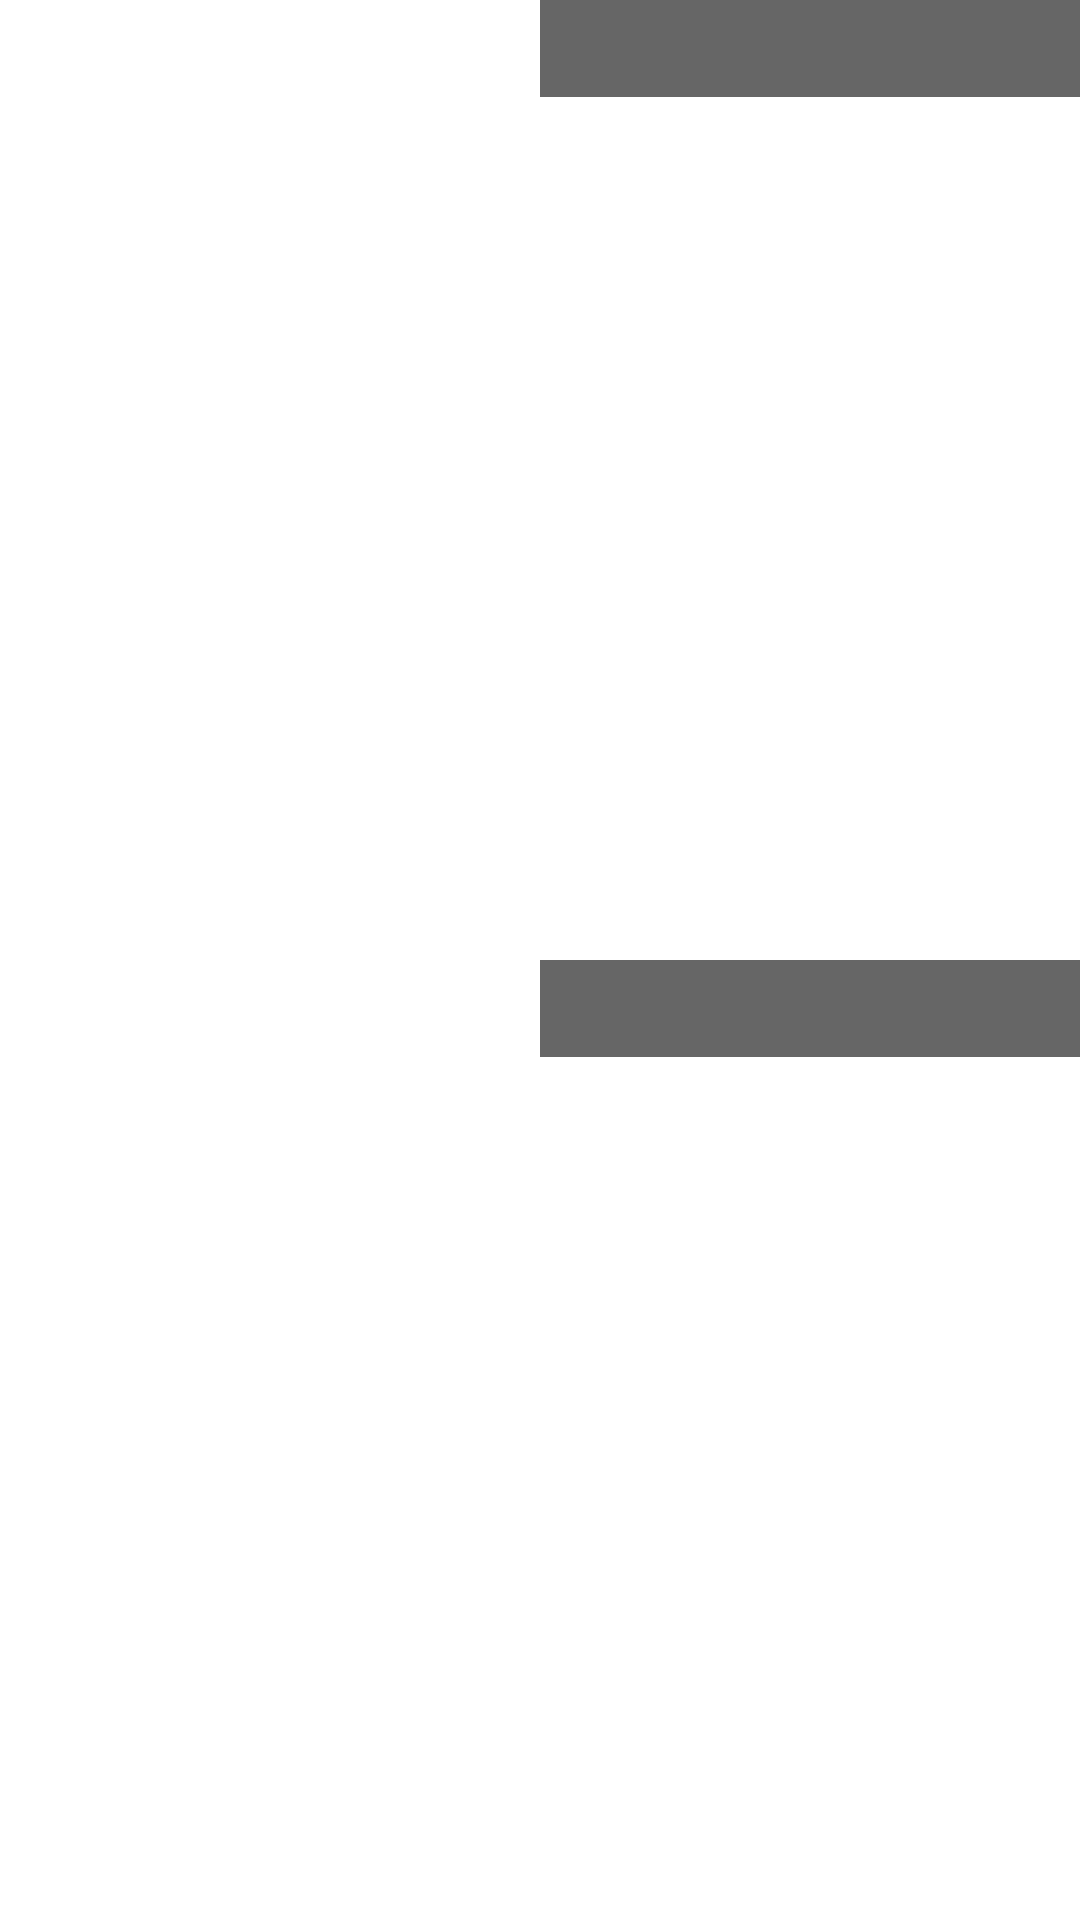

Produce the Android XML layout that renders to this screen, including the resource entries it uses.
<!-- AndroidManifest.xml: application theme Theme.AndroidDamster -->
<!-- res/layout/superhero_history_register_view.xml -->
<?xml version="1.0" encoding="utf-8"?>
<LinearLayout xmlns:android="http://schemas.android.com/apk/res/android"
    xmlns:app="http://schemas.android.com/apk/res-auto"
    xmlns:tools="http://schemas.android.com/tools"
    android:layout_width="match_parent"
    android:layout_height="180dp"
    tools:cardBackgroundColor="@color/black">

    
    <ImageView
        android:id="@+id/ivHeroRegister"
        android:layout_width="180dp"
        android:layout_height="match_parent"
        tools:src="@drawable/ic_volume"/>

    <LinearLayout
        android:layout_width="match_parent"
        android:layout_height="match_parent"
        android:orientation="vertical"
        >

        
        <LinearLayout
            android:layout_width="match_parent"
            android:layout_height="0dp"
            android:layout_weight="1"
            android:layout_gravity="center_vertical">

            
            <TextView
                android:id="@+id/tvHeroNameRegister"
                android:layout_width="match_parent"
                android:layout_height="wrap_content"
                android:textSize="24dp"
                android:textColor="@color/black"
                tools:text="Nombre super"
                android:background="@color/background_black_opacity_60"/>


        </LinearLayout>
        <LinearLayout
            android:layout_width="match_parent"
            android:layout_height="0dp"
            android:layout_weight="1">

        
            <TextView
                android:id="@+id/tvHeroNameDate"
                android:layout_width="match_parent"
                android:layout_height="wrap_content"
                android:textSize="24dp"
                android:textColor="@color/black"
                tools:text="Fecha de consulta"
                android:background="@color/background_black_opacity_60"/>
        </LinearLayout>
    </LinearLayout>


</LinearLayout>
<!-- resources referenced by this layout -->
<resources>
  <color name="background_black_opacity_60">#99000000</color>"
  <color name="black">#FF000000</color>
  <style name="Theme.AndroidDamster" parent="Theme.MaterialComponents.DayNight.DarkActionBar">
          
          <item name="colorPrimary">@color/purple_500</item>
          <item name="colorPrimaryVariant">@color/purple_700</item>
          <item name="colorOnPrimary">@color/white</item>
          
          <item name="colorSecondary">@color/teal_200</item>
          <item name="colorSecondaryVariant">@color/teal_700</item>
          <item name="colorOnSecondary">@color/black</item>
          
          <item name="android:statusBarColor">?attr/colorPrimaryVariant</item>
          
      </style>
  <color name="purple_500">#FF6200EE</color>
  <color name="purple_700">#FF3700B3</color>
  <color name="white">#FFFFFFFF</color>
  <color name="teal_200">#FF03DAC5</color>
  <color name="teal_700">#FF018786</color>
</resources>
